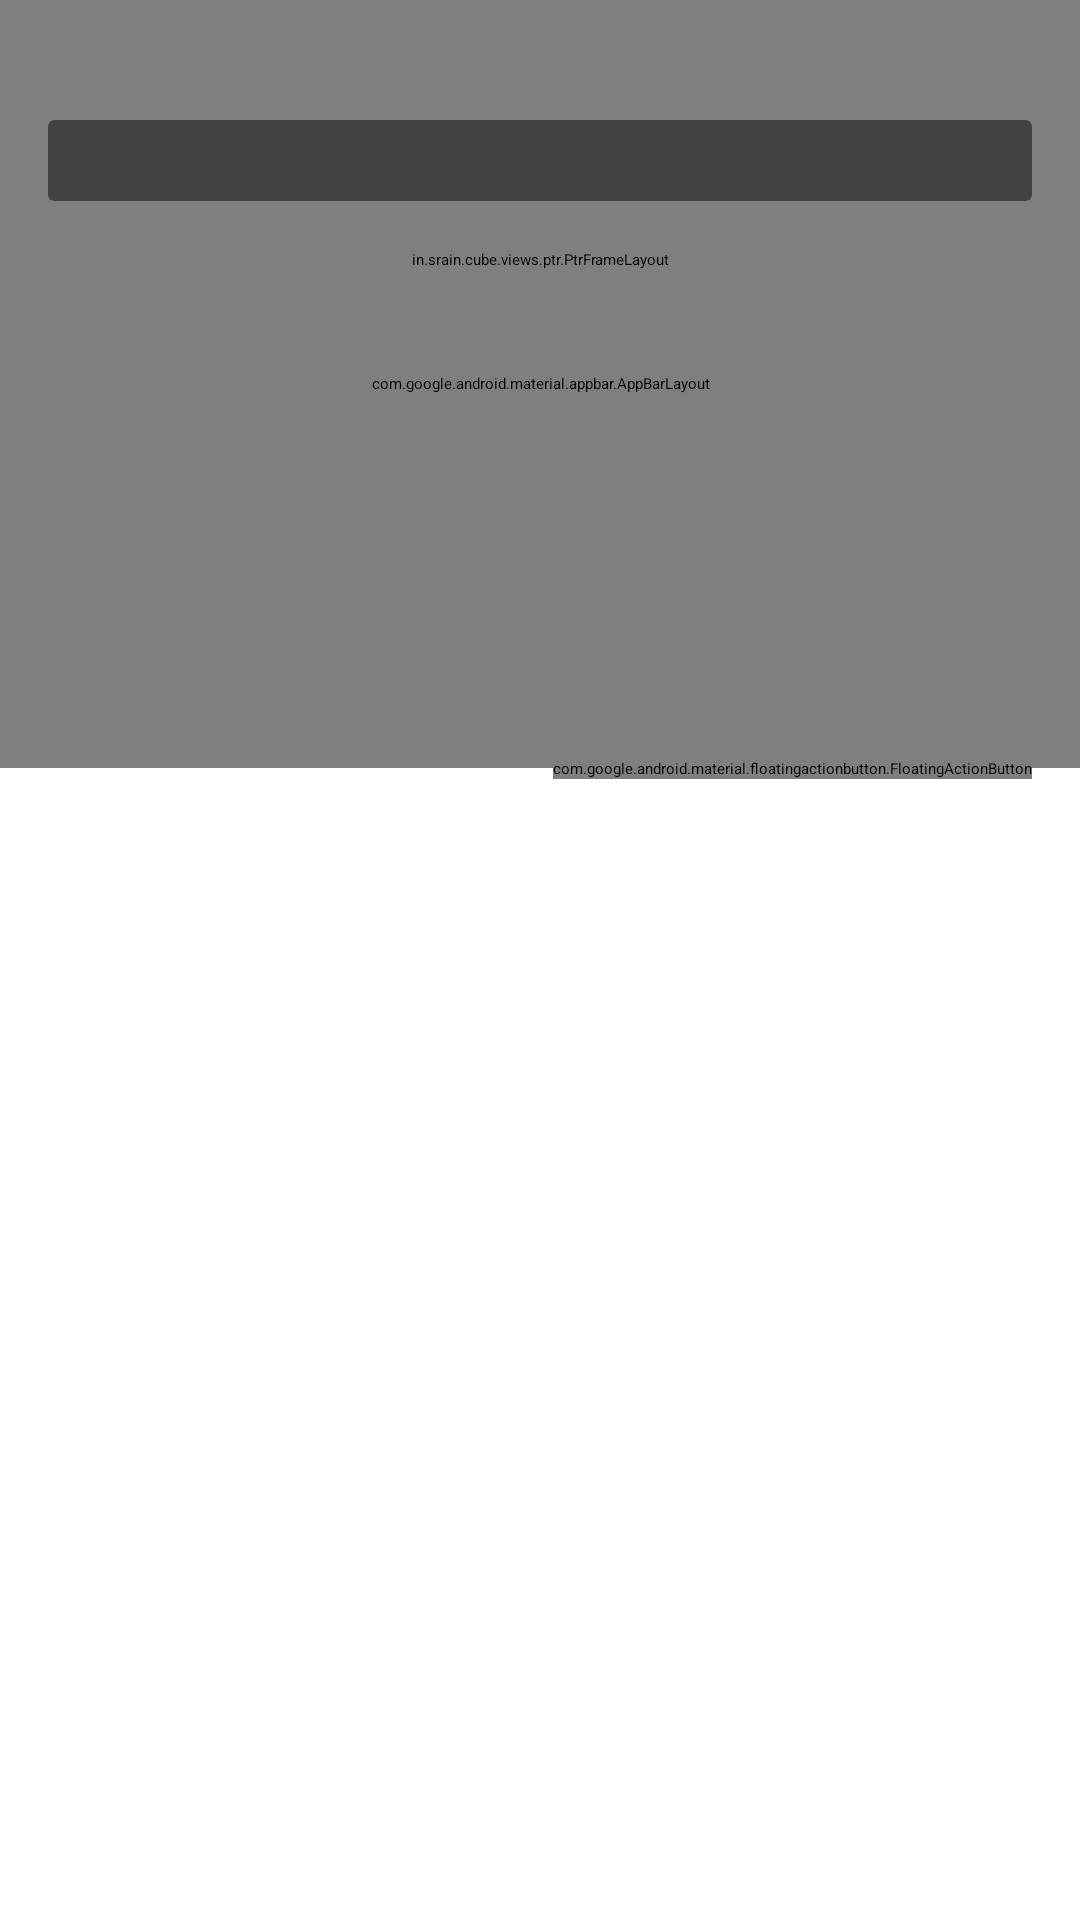

The Android layout XML behind this screen, and the referenced resources:
<!-- AndroidManifest.xml: application theme Theme.DesignDemo -->
<!-- res/layout/frame_meiriyiwen_article.xml -->
<?xml version="1.0" encoding="utf-8"?>


<android.support.design.widget.CoordinatorLayout xmlns:android="http://schemas.android.com/apk/res/android"
    xmlns:app="http://schemas.android.com/apk/res-auto"
    android:id="@+id/main_content"
    android:layout_width="match_parent"
    android:layout_height="match_parent">

    <android.support.design.widget.AppBarLayout
        android:id="@+id/appbar"
        android:layout_width="match_parent"
        android:layout_height="@dimen/detail_backdrop_height"
        android:theme="@style/ThemeOverlay.AppCompat.Dark.ActionBar"
        android:fitsSystemWindows="true">

        <android.support.design.widget.CollapsingToolbarLayout
            android:id="@+id/collapsing_toolbar"
            android:layout_width="match_parent"
            android:layout_height="match_parent"
            app:layout_scrollFlags="scroll|exitUntilCollapsed"
            android:fitsSystemWindows="true"
            app:contentScrim="?attr/colorPrimary"
            app:expandedTitleMarginStart="48dp"
            app:expandedTitleMarginEnd="64dp">

            <ImageView
                android:id="@+id/backdrop"
                android:layout_width="match_parent"
                android:layout_height="match_parent"
                android:scaleType="centerCrop"
                android:fitsSystemWindows="true"
                app:layout_collapseMode="parallax" />

            <android.support.v7.widget.Toolbar
                android:id="@+id/toolbar"
                android:layout_width="match_parent"
                android:fitsSystemWindows="true"
                android:layout_marginTop="@dimen/toolbar_padding_top"
                android:layout_height="?attr/actionBarSize"
                app:popupTheme="@style/ThemeOverlay.AppCompat.Light"
                app:layout_collapseMode="pin" />

        </android.support.design.widget.CollapsingToolbarLayout>

    </android.support.design.widget.AppBarLayout>

    <android.support.v4.widget.NestedScrollView
        android:id="@+id/scrollView"
        android:layout_width="match_parent"
        android:layout_height="match_parent"
        android:fitsSystemWindows="true"
        android:scrollbars="vertical"
        app:layout_behavior="@string/appbar_scrolling_view_behavior">

        <LinearLayout
            android:layout_width="match_parent"
            android:layout_height="wrap_content"

            android:orientation="vertical"
            android:paddingTop="24dp">

            <android.support.v7.widget.CardView
                android:layout_width="match_parent"
                android:layout_height="wrap_content"
                android:layout_margin="@dimen/card_margin">

                <LinearLayout
                    style="@style/Widget.CardContent"
                    android:layout_width="match_parent"
                    android:layout_height="wrap_content">
                    <android.support.v4.widget.ContentLoadingProgressBar
                        android:id="@+id/progress"
                        style="?android:attr/progressBarStyle"
                        android:layout_gravity="center"
                        android:layout_width="wrap_content"
                        android:layout_height="wrap_content" />

                    <TextView
                        android:layout_width="match_parent"
                        android:layout_height="wrap_content"
                        android:id="@+id/title"
                        android:text=""
                        android:textIsSelectable="true"
                        android:textAppearance="@style/TextAppearance.AppCompat.Title" />

                    <TextView
                        android:id="@+id/author"
                        android:layout_width="match_parent"
                        android:layout_height="wrap_content"
                        android:textIsSelectable="true"
                        android:text="" />

                </LinearLayout>

            </android.support.v7.widget.CardView>
            <in.srain.cube.views.ptr.PtrFrameLayout android:id="@+id/ptr_frame"
                xmlns:cube_ptr="http://schemas.android.com/apk/res-auto"
                android:layout_width="match_parent"
                android:layout_height="wrap_content"
                cube_ptr:ptr_resistance="1.7"
                cube_ptr:ptr_ratio_of_header_height_to_refresh="1.2"
                cube_ptr:ptr_duration_to_back_refresh="300"
                cube_ptr:ptr_duration_to_close_header="2000"
                cube_ptr:ptr_keep_header_when_refresh="true"
                cube_ptr:ptr_pull_to_fresh="true"
                xmlns:android="http://schemas.android.com/apk/res/android">
            <TextView
                android:id="@+id/content"
                android:padding="@dimen/card_margin"
                android:fontFamily="sans-serif-condensed"
                android:textSize="18sp"
                android:textIsSelectable="true"
                android:lineSpacingExtra="3dp"
                android:lineSpacingMultiplier="1.2"
                android:layout_width="match_parent"
                android:layout_height="wrap_content" />
            </in.srain.cube.views.ptr.PtrFrameLayout>
        </LinearLayout>

    </android.support.v4.widget.NestedScrollView>

    <android.support.design.widget.FloatingActionButton
        android:id="@+id/floatbutton"
        android:layout_height="wrap_content"
        android:layout_width="wrap_content"
        app:layout_anchor="@id/appbar"
        app:layout_anchorGravity="bottom|right|end"
        android:src="@drawable/ic_autorenew_white_48dp"
        android:layout_margin="@dimen/fab_margin"
        android:clickable="true"/>

</android.support.design.widget.CoordinatorLayout>
<!-- resources referenced by this layout -->
<resources>
  <dimen name="card_margin">16dp</dimen>
  <dimen name="detail_backdrop_height">256dp</dimen>
  <dimen name="fab_margin">16dp</dimen>
  <dimen name="toolbar_padding_top">0dp</dimen>
  <style name="Theme.DesignDemo" parent="Base.Theme.DesignDemo">
          <item name="android:fontFamily">sans-serif-condensed</item>
      </style>
</resources>
